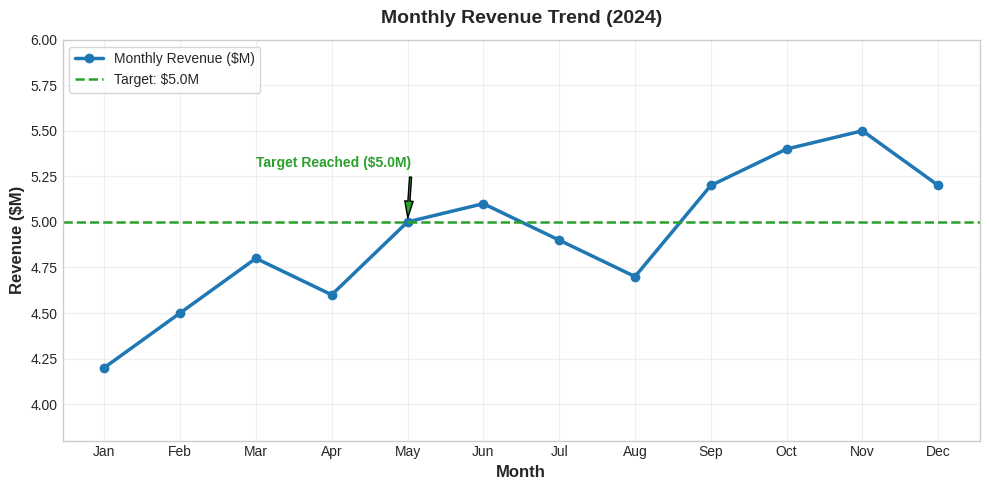
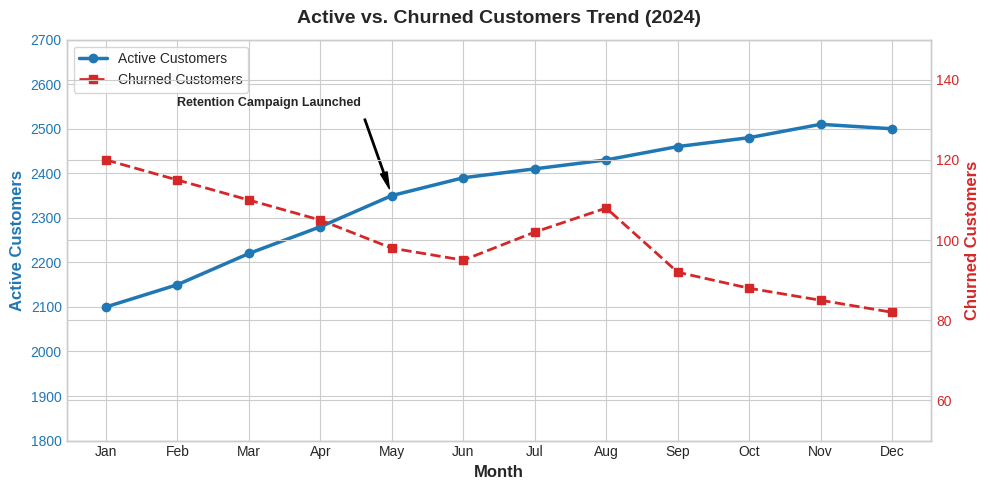
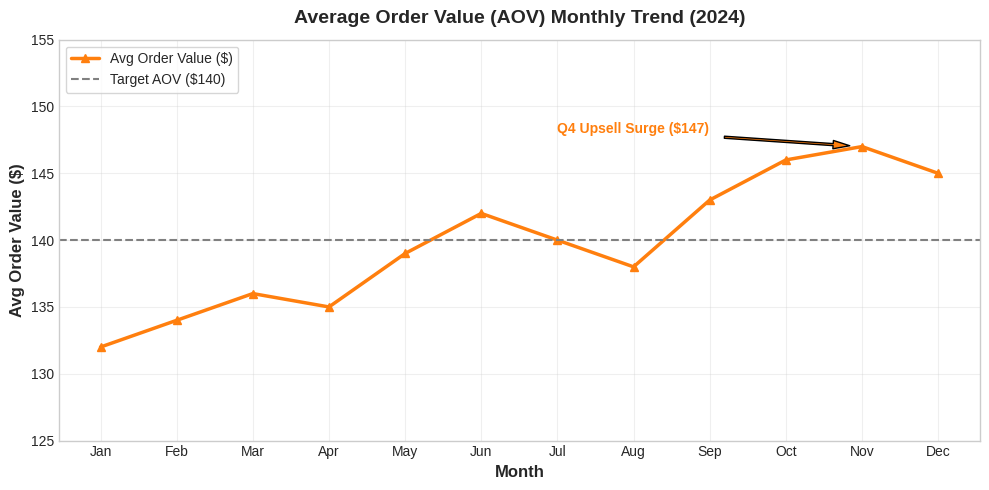
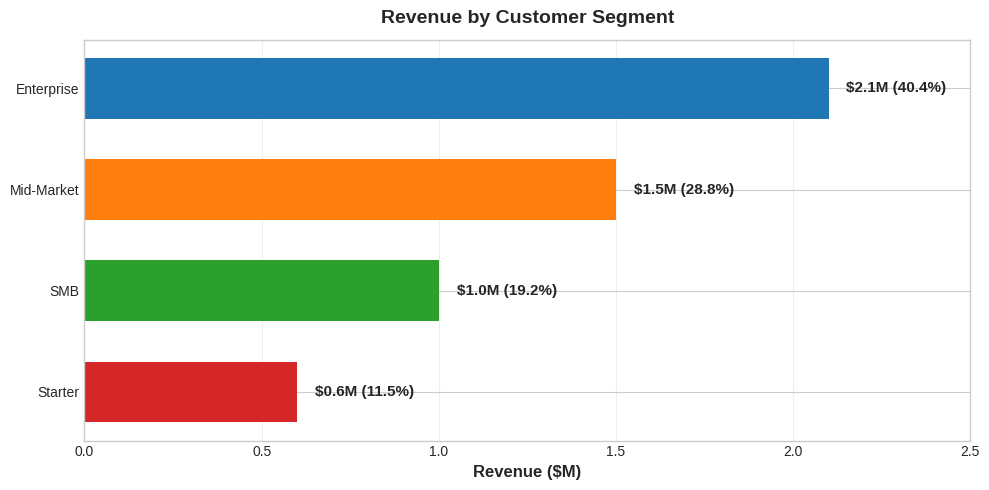

Python code for these plots, in order:
import os
import matplotlib.pyplot as plt
import pandas as pd
import numpy as np

# Ensure output directory exists
os.makedirs('output', exist_ok=True)

# Set consistent style & palette
plt.style.use('seaborn-v0_8-whitegrid' if 'seaborn-v0_8-whitegrid' in plt.style.available else 'default')
PRIMARY_BLUE = '#1f77b4'
SECONDARY_ORANGE = '#ff7f0e'
SUCCESS_GREEN = '#2ca02c'
DANGER_RED = '#d62728'

months = pd.date_range('2024-01-01', periods=12, freq='ME')
month_labels = [m.strftime('%b') for m in months]

# -------------------------------------------------------------
# Chart 1: Revenue Trend (Line Chart)
# -------------------------------------------------------------
revenue = [4.2, 4.5, 4.8, 4.6, 5.0, 5.1, 4.9, 4.7, 5.2, 5.4, 5.5, 5.2]

fig, ax = plt.subplots(figsize=(10, 5))
ax.plot(month_labels, revenue, marker='o', linewidth=2.5, color=PRIMARY_BLUE, label='Monthly Revenue ($M)')
ax.axhline(y=5.0, color=SUCCESS_GREEN, linestyle='--', linewidth=1.8, label='Target: $5.0M')

# Annotate target achievement point
ax.annotate('Target Reached ($5.0M)', xy=('May', 5.0), xytext=('Mar', 5.3),
            arrowprops=dict(facecolor=SUCCESS_GREEN, shrink=0.08, width=1.5, headwidth=6),
            fontsize=10, fontweight='bold', color=SUCCESS_GREEN)

ax.set_title('Monthly Revenue Trend (2024)', fontsize=14, fontweight='bold', pad=12)
ax.set_xlabel('Month', fontsize=12, fontweight='bold')
ax.set_ylabel('Revenue ($M)', fontsize=12, fontweight='bold')
ax.set_ylim(3.8, 6.0)
ax.grid(True, alpha=0.3)
ax.legend(loc='upper left', frameon=True)

plt.tight_layout()
plt.savefig('output/revenue_trend.png', dpi=300)
plt.close()
print("Saved output/revenue_trend.png")

# -------------------------------------------------------------
# Chart 2: Customer Metrics (Dual Line Chart)
# -------------------------------------------------------------
active_customers = [2100, 2150, 2220, 2280, 2350, 2390, 2410, 2430, 2460, 2480, 2510, 2500]
churned_customers = [120, 115, 110, 105, 98, 95, 102, 108, 92, 88, 85, 82]

fig, ax1 = plt.subplots(figsize=(10, 5))

color_active = PRIMARY_BLUE
ax1.set_xlabel('Month', fontsize=12, fontweight='bold')
ax1.set_ylabel('Active Customers', color=color_active, fontsize=12, fontweight='bold')
line1 = ax1.plot(month_labels, active_customers, color=color_active, marker='o', linewidth=2.5, label='Active Customers')
ax1.tick_params(axis='y', labelcolor=color_active)
ax1.set_ylim(1800, 2700)

ax2 = ax1.twinx()
color_churn = DANGER_RED
ax2.set_ylabel('Churned Customers', color=color_churn, fontsize=12, fontweight='bold')
line2 = ax2.plot(month_labels, churned_customers, color=color_churn, marker='s', linestyle='--', linewidth=2, label='Churned Customers')
ax2.tick_params(axis='y', labelcolor=color_churn)
ax2.set_ylim(50, 150)

# Combine legends
lines = line1 + line2
labels = [l.get_label() for l in lines]
ax1.legend(lines, labels, loc='upper left', frameon=True)

# Annotation
ax1.annotate('Retention Campaign Launched', xy=('May', 2350), xytext=('Feb', 2550),
             arrowprops=dict(facecolor='black', shrink=0.08, width=1, headwidth=5),
             fontsize=9, fontweight='bold')

plt.title('Active vs. Churned Customers Trend (2024)', fontsize=14, fontweight='bold', pad=12)
plt.tight_layout()
plt.savefig('output/customer_metrics_trend.png', dpi=300)
plt.close()
print("Saved output/customer_metrics_trend.png")

# -------------------------------------------------------------
# Chart 3: Average Order Value (AOV) Trend
# -------------------------------------------------------------
aov = [132, 134, 136, 135, 139, 142, 140, 138, 143, 146, 147, 145]

fig, ax = plt.subplots(figsize=(10, 5))
ax.plot(month_labels, aov, marker='^', linewidth=2.5, color=SECONDARY_ORANGE, label='Avg Order Value ($)')
ax.axhline(y=140, color='gray', linestyle='--', linewidth=1.5, label='Target AOV ($140)')

ax.annotate('Q4 Upsell Surge ($147)', xy=('Nov', 147), xytext=('Jul', 148),
            arrowprops=dict(facecolor=SECONDARY_ORANGE, shrink=0.08, width=1.5, headwidth=6),
            fontsize=10, fontweight='bold', color=SECONDARY_ORANGE)

ax.set_title('Average Order Value (AOV) Monthly Trend (2024)', fontsize=14, fontweight='bold', pad=12)
ax.set_xlabel('Month', fontsize=12, fontweight='bold')
ax.set_ylabel('Avg Order Value ($)', fontsize=12, fontweight='bold')
ax.set_ylim(125, 155)
ax.grid(True, alpha=0.3)
ax.legend(loc='upper left', frameon=True)

plt.tight_layout()
plt.savefig('output/aov_trend.png', dpi=300)
plt.close()
print("Saved output/aov_trend.png")

# -------------------------------------------------------------
# Chart 4: Revenue by Segment (Bar Chart - Level 3)
# -------------------------------------------------------------
segments = ['Enterprise', 'Mid-Market', 'SMB', 'Starter']
segment_revenue = [2.1, 1.5, 1.0, 0.6]
segment_colors = [PRIMARY_BLUE, SECONDARY_ORANGE, SUCCESS_GREEN, DANGER_RED]

fig, ax = plt.subplots(figsize=(10, 5))
bars = ax.barh(segments, segment_revenue, color=segment_colors, height=0.6)
ax.set_xlabel('Revenue ($M)', fontsize=12, fontweight='bold')
ax.set_title('Revenue by Customer Segment', fontsize=14, fontweight='bold', pad=12)
ax.set_xlim(0, 2.5)
ax.grid(True, axis='x', alpha=0.3)

# Add value labels on bars
for bar, val in zip(bars, segment_revenue):
    ax.text(bar.get_width() + 0.05, bar.get_y() + bar.get_height()/2,
            f'${val}M ({val/sum(segment_revenue)*100:.1f}%)', va='center', fontsize=11, fontweight='bold')

plt.gca().invert_yaxis()  # Highest revenue at top
plt.tight_layout()
plt.savefig('output/revenue_by_segment.png', dpi=300)
plt.close()
print("Saved output/revenue_by_segment.png")
